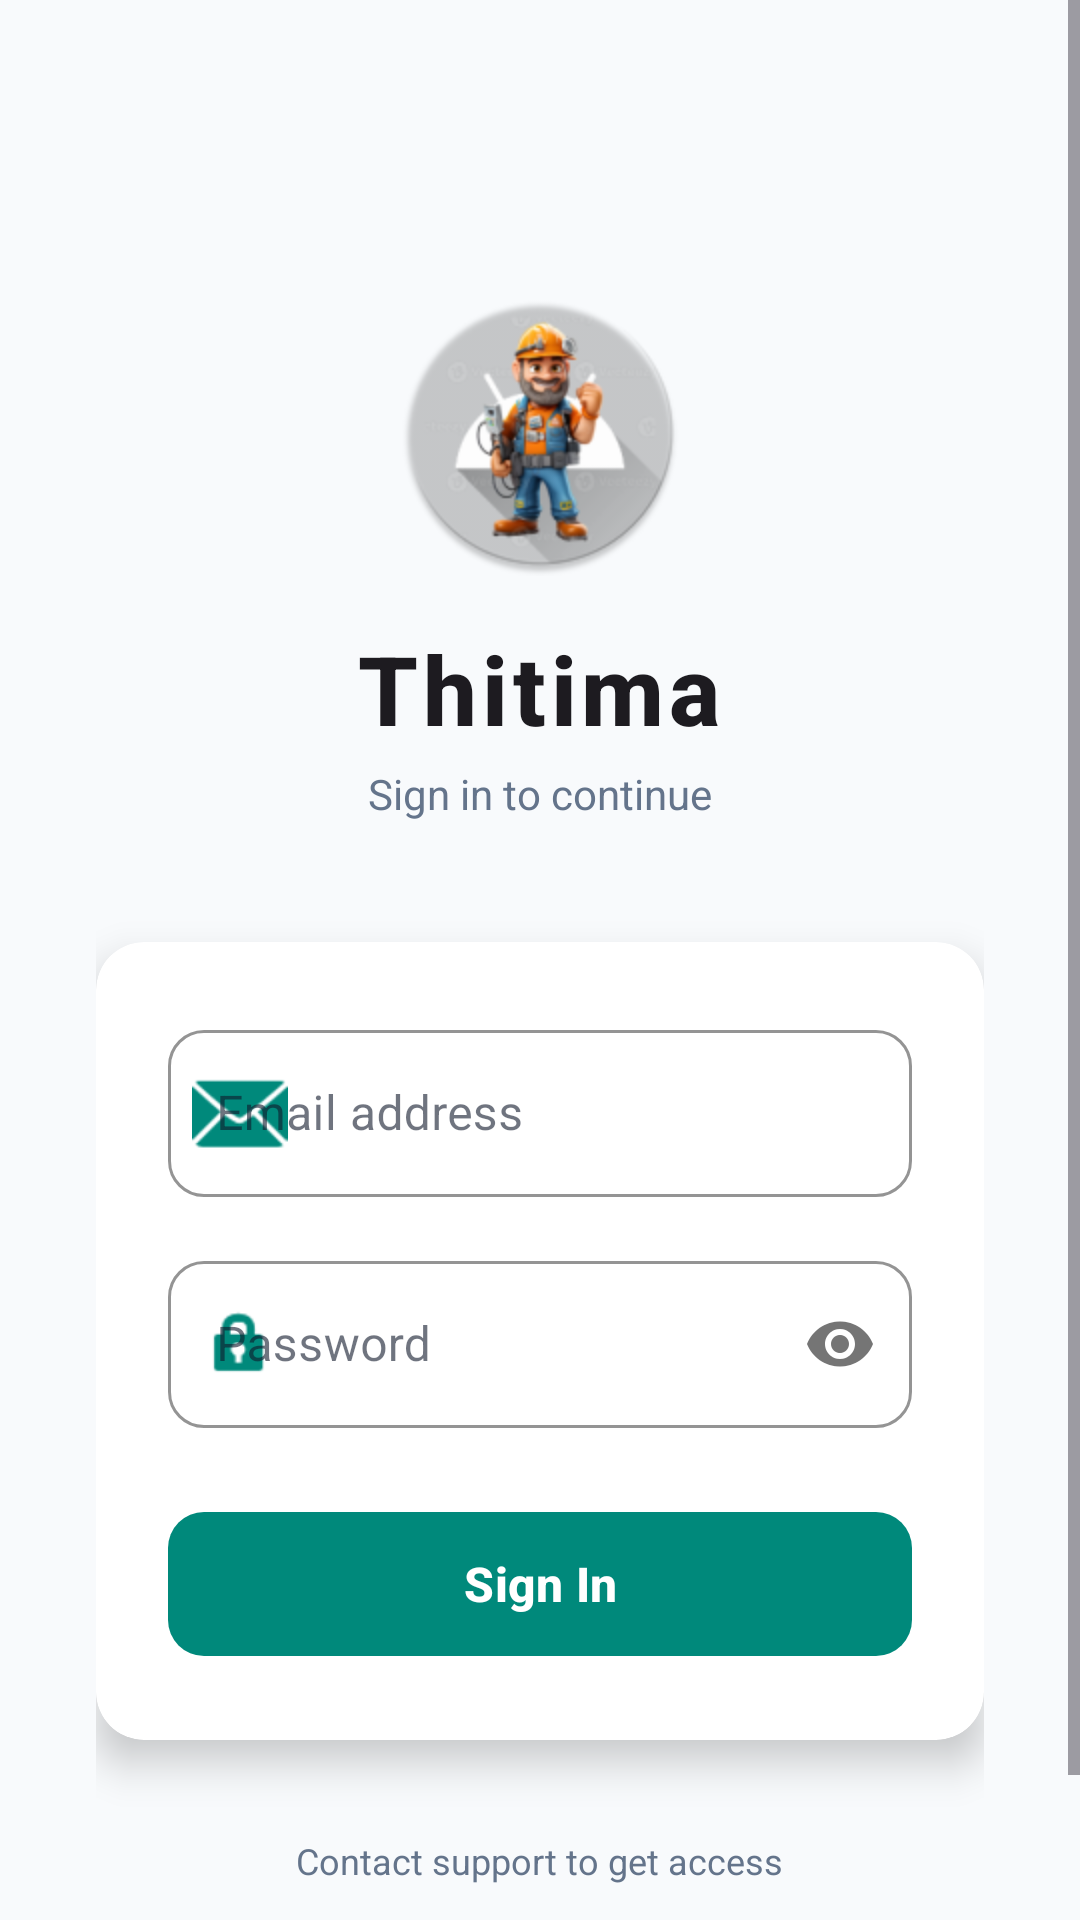

Produce the Android XML layout that renders to this screen, including the resource entries it uses.
<!-- AndroidManifest.xml: application theme Theme.Thitima -->
<!-- res/layout/activity_login.xml -->
<?xml version="1.0" encoding="utf-8"?>
<ScrollView xmlns:android="http://schemas.android.com/apk/res/android"
    xmlns:app="http://schemas.android.com/apk/res-auto"
    android:layout_width="match_parent"
    android:layout_height="match_parent"
    android:background="?android:attr/windowBackground"
    android:fillViewport="true">

    <LinearLayout
        android:layout_width="match_parent"
        android:layout_height="wrap_content"
        android:gravity="center_horizontal"
        android:orientation="vertical"
        android:padding="32dp">

        
        <ImageView
            android:id="@+id/img_logo"
            android:layout_width="96dp"
            android:layout_height="96dp"
            android:layout_marginTop="64dp"
            android:src="@mipmap/ic_launcher_round"
            android:contentDescription="Thitima Logo" />

        
        <TextView
            android:layout_width="wrap_content"
            android:layout_height="wrap_content"
            android:layout_marginTop="16dp"
            android:text="Thitima"
            android:textColor="?attr/colorOnBackground"
            android:textSize="32sp"
            android:letterSpacing="0.05"
            android:textStyle="bold"
            android:fontFamily="sans-serif-medium" />

        <TextView
            android:layout_width="wrap_content"
            android:layout_height="wrap_content"
            android:layout_marginTop="4dp"
            android:text="Sign in to continue"
            android:textColor="?attr/colorOnSurfaceVariant"
            android:textSize="14sp" />

        
        <androidx.cardview.widget.CardView
            android:layout_width="match_parent"
            android:layout_height="wrap_content"
            android:layout_marginTop="40dp"
            app:cardBackgroundColor="?attr/colorSurface"
            app:cardCornerRadius="16dp"
            app:cardElevation="8dp">

            <LinearLayout
                android:layout_width="match_parent"
                android:layout_height="wrap_content"
                android:orientation="vertical"
                android:padding="24dp">

                
                <com.google.android.material.textfield.TextInputLayout
                    android:id="@+id/til_email"
                    style="@style/Widget.MaterialComponents.TextInputLayout.OutlinedBox"
                    android:layout_width="match_parent"
                    android:layout_height="wrap_content"
                    android:hint="Email address"
                    app:boxStrokeColor="?attr/colorPrimary"
                    app:hintTextColor="?attr/colorOnSurfaceVariant"
                    app:startIconDrawable="@android:drawable/ic_dialog_email"
                    app:startIconTint="?attr/colorPrimary">

                    <com.google.android.material.textfield.TextInputEditText
                        android:id="@+id/et_email"
                        android:layout_width="match_parent"
                        android:layout_height="wrap_content"
                        android:inputType="textEmailAddress"
                        android:textColor="?attr/colorOnSurface"
                        android:textColorHint="?attr/colorOnSurfaceVariant"
                        android:imeOptions="actionNext" />
                </com.google.android.material.textfield.TextInputLayout>

                
                <com.google.android.material.textfield.TextInputLayout
                    android:id="@+id/til_password"
                    style="@style/Widget.MaterialComponents.TextInputLayout.OutlinedBox"
                    android:layout_width="match_parent"
                    android:layout_height="wrap_content"
                    android:layout_marginTop="16dp"
                    android:hint="Password"
                    app:boxStrokeColor="?attr/colorPrimary"
                    app:hintTextColor="?attr/colorOnSurfaceVariant"
                    app:passwordToggleEnabled="true"
                    app:startIconDrawable="@android:drawable/ic_lock_idle_lock"
                    app:startIconTint="?attr/colorPrimary">

                    <com.google.android.material.textfield.TextInputEditText
                        android:id="@+id/et_password"
                        android:layout_width="match_parent"
                        android:layout_height="wrap_content"
                        android:inputType="textPassword"
                        android:textColor="?attr/colorOnSurface"
                        android:textColorHint="?attr/colorOnSurfaceVariant"
                        android:imeOptions="actionDone" />
                </com.google.android.material.textfield.TextInputLayout>

                
                <TextView
                    android:id="@+id/tv_error"
                    android:layout_width="match_parent"
                    android:layout_height="wrap_content"
                    android:layout_marginTop="12dp"
                    android:textColor="?attr/colorError"
                    android:textSize="13sp"
                    android:visibility="gone" />

                
                <com.google.android.material.button.MaterialButton
                    android:id="@+id/btn_login"
                    android:layout_width="match_parent"
                    android:layout_height="56dp"
                    android:layout_marginTop="24dp"
                    android:text="Sign In"
                    android:textSize="16sp"
                    android:textStyle="bold"
                    app:backgroundTint="?attr/colorPrimary"
                    app:cornerRadius="12dp" />

                
                <com.google.android.material.progressindicator.LinearProgressIndicator
                    android:id="@+id/progress_bar"
                    android:layout_width="match_parent"
                    android:layout_height="wrap_content"
                    android:layout_marginTop="16dp"
                    android:visibility="gone"
                    app:indicatorColor="?attr/colorPrimary"
                    app:trackColor="?attr/colorSurfaceVariant" />

            </LinearLayout>
        </androidx.cardview.widget.CardView>

        
        <TextView
            android:id="@+id/tv_offline_notice"
            android:layout_width="match_parent"
            android:layout_height="wrap_content"
            android:layout_marginTop="24dp"
            android:gravity="center"
            android:padding="12dp"
            android:background="?attr/colorPrimaryContainer"
            android:text="No internet connection. If you have previously signed in, tap Sign In to continue offline."
            android:textColor="?attr/colorPrimary"
            android:textSize="12sp"
            android:visibility="gone" />

        <TextView
            android:layout_width="wrap_content"
            android:layout_height="wrap_content"
            android:layout_marginTop="32dp"
            android:layout_marginBottom="32dp"
            android:text="Contact support to get access"
            android:textColor="?attr/colorOnSurfaceVariant"
            android:textSize="12sp" />

    </LinearLayout>
</ScrollView>
<!-- resources referenced by this layout -->
<resources>
  <!-- mipmap ic_launcher_round: webp bitmap (mipmap-hdpi, 5716 bytes) -->
  <style name="Theme.Thitima" parent="Base.Theme.Thitima" />
  <style name="Base.Theme.Thitima" parent="Theme.Material3.DayNight.NoActionBar">
          
          <item name="colorPrimary">@color/primary</item>
          <item name="colorPrimaryContainer">@color/primary_container</item>
          <item name="colorOnPrimary">@color/on_primary</item>
  
          
          <item name="colorSecondary">@color/secondary</item>
          <item name="colorOnSecondary">@color/on_secondary</item>
  
          
          <item name="android:windowBackground">@color/background</item>
          <item name="colorSurface">@color/surface</item>
          <item name="colorOnSurface">@color/on_surface</item>
          <item name="colorSurfaceVariant">@color/surface_variant</item>
          <item name="colorOnSurfaceVariant">@color/on_surface_variant</item>
  
          
          <item name="colorError">@color/error</item>
          <item name="colorOnError">@color/on_error</item>
  
          
          <item name="colorOutline">@color/outline</item>
  
          
          <item name="materialCardViewStyle">@style/Widget.Material3.CardView.Elevated</item>
          <item name="shapeAppearanceMediumComponent">@style/ShapeAppearance.Thitima.MediumComponent</item>
          <item name="shapeAppearanceSmallComponent">@style/ShapeAppearance.Thitima.SmallComponent</item>
  
          
          <item name="android:statusBarColor">@color/background</item>
          <item name="android:windowLightStatusBar" tools:targetApi="m">true</item>
      </style>
  <color name="primary">#00897B</color>
  <color name="primary_container">#E0F2F1</color>
  <color name="on_primary">#FFFFFF</color>
  <color name="secondary">#0284C7</color>
  <color name="on_secondary">#FFFFFF</color>
  <color name="background">#F8FAFC</color>
  <color name="surface">#FFFFFF</color>
  <color name="on_surface">#0F172A</color>
  <color name="surface_variant">#F1F5F9</color>
  <color name="on_surface_variant">#64748B</color>
  <color name="error">#DC2626</color>
  <color name="on_error">#FFFFFF</color>
  <color name="outline">#CBD5E1</color>
  <style name="ShapeAppearance.Thitima.MediumComponent" parent="ShapeAppearance.Material3.MediumComponent">
          <item name="cornerSize">16dp</item>
      </style>
  <style name="ShapeAppearance.Thitima.SmallComponent" parent="ShapeAppearance.Material3.SmallComponent">
          <item name="cornerSize">12dp</item>
      </style>
</resources>
